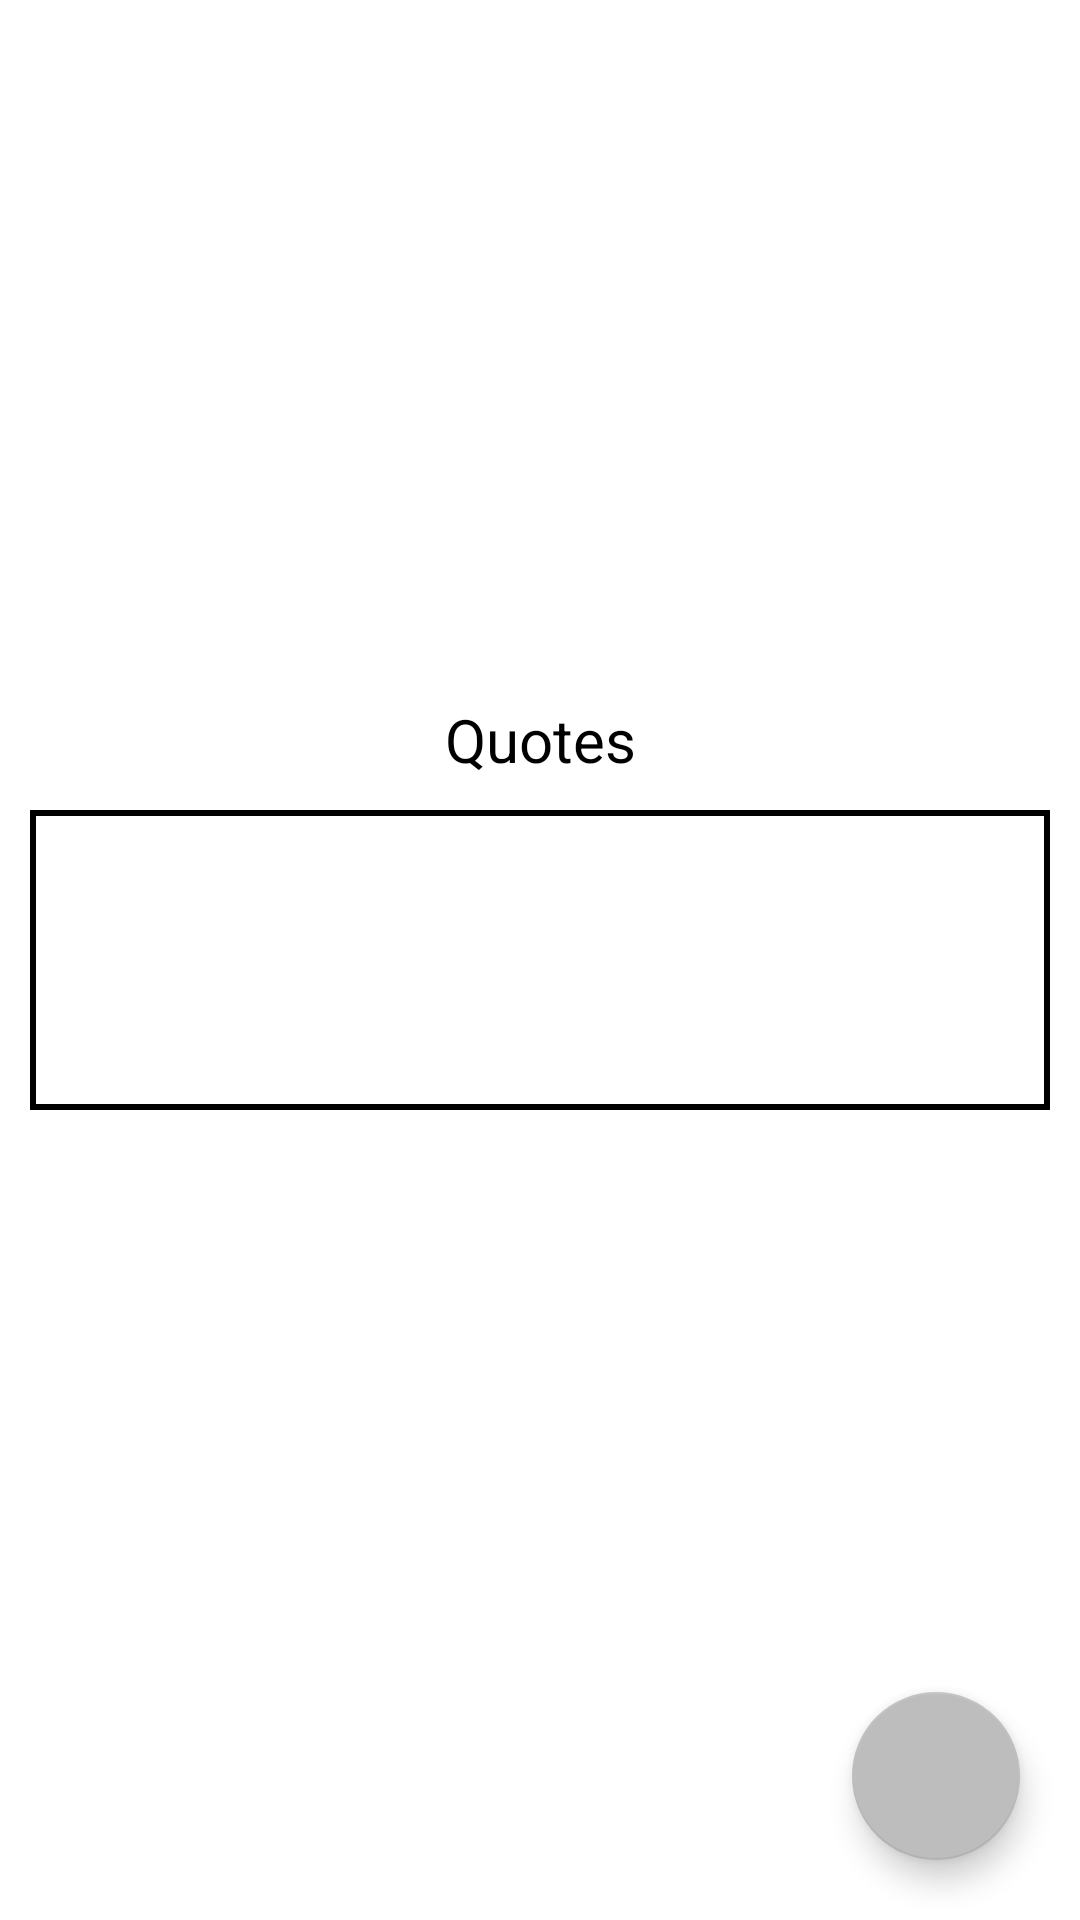

Write the Android layout XML for this screen, with the resource values it uses.
<!-- AndroidManifest.xml: application theme Theme.KanyeWest -->
<!-- res/layout/activity_main.xml -->
<?xml version="1.0" encoding="utf-8"?>
<androidx.constraintlayout.widget.ConstraintLayout
    xmlns:android="http://schemas.android.com/apk/res/android"
    xmlns:app="http://schemas.android.com/apk/res-auto"
    xmlns:tools="http://schemas.android.com/tools"
    android:layout_width="match_parent"
    android:layout_height="match_parent"
    tools:context=".MainActivity">


    <TextView
        android:layout_margin="10dp"
        android:layout_width="match_parent"
        android:layout_height="wrap_content"
        android:textSize="20sp"
        android:textAlignment="center"
        android:textColor="@color/black"
        app:layout_constraintBottom_toTopOf="@+id/kw_original"
        android:text="@string/Quotes" />

    <TextView
        android:textAlignment="center"
        android:textSize="20sp"
        app:layout_constraintStart_toStartOf="parent"
        app:layout_constraintEnd_toEndOf="parent"
        app:layout_constraintTop_toTopOf="parent"
        app:layout_constraintBottom_toBottomOf="parent"
        android:layout_marginHorizontal="10dp"
        android:id="@+id/kw_original"
        android:background="@drawable/container_shape"
        android:layout_width="match_parent"
        android:layout_height="100dp" />



    <com.google.android.material.floatingactionbutton.FloatingActionButton
        android:id="@+id/btnNewQuote"
        android:layout_margin="20dp"
        app:layout_constraintBottom_toBottomOf="parent"
        app:layout_constraintEnd_toEndOf="parent"
        android:layout_width="wrap_content"
        android:layout_height="wrap_content"
        android:src="@drawable/ic_refresh" />

</androidx.constraintlayout.widget.ConstraintLayout>
<!-- resources referenced by this layout -->
<resources>
  <color name="black">#FF000000</color>
  <!-- drawable container_shape (drawable) -->
  <?xml version="1.0" encoding="utf-8"?>
  <shape
      xmlns:android="http://schemas.android.com/apk/res/android">
  
      <solid android:color="@color/white" />
  
      <stroke android:width="2dp" android:color="@color/black" />
  
  
  </shape>
  <string name="Quotes">Quotes</string>
  <style name="Theme.KanyeWest" parent="Theme.MaterialComponents.DayNight.NoActionBar">
          
          <item name="colorPrimary">@color/black</item>
          <item name="colorPrimaryVariant">@color/black_70</item>
          <item name="colorOnPrimary">@color/white</item>
          
          <item name="colorSecondary">@color/black_20</item>
          <item name="colorSecondaryVariant">@color/teal_700</item>
          <item name="colorOnSecondary">@color/black</item>
          
          <item name="android:statusBarColor" tools:targetApi="l">?attr/colorPrimaryVariant</item>
          
      </style>
  <color name="white">#FFFFFFFF</color>
  <color name="black_70">#2E2C32</color>
  <color name="black_20">#BDBDBD</color>
  <color name="teal_700">#FF018786</color>
</resources>
